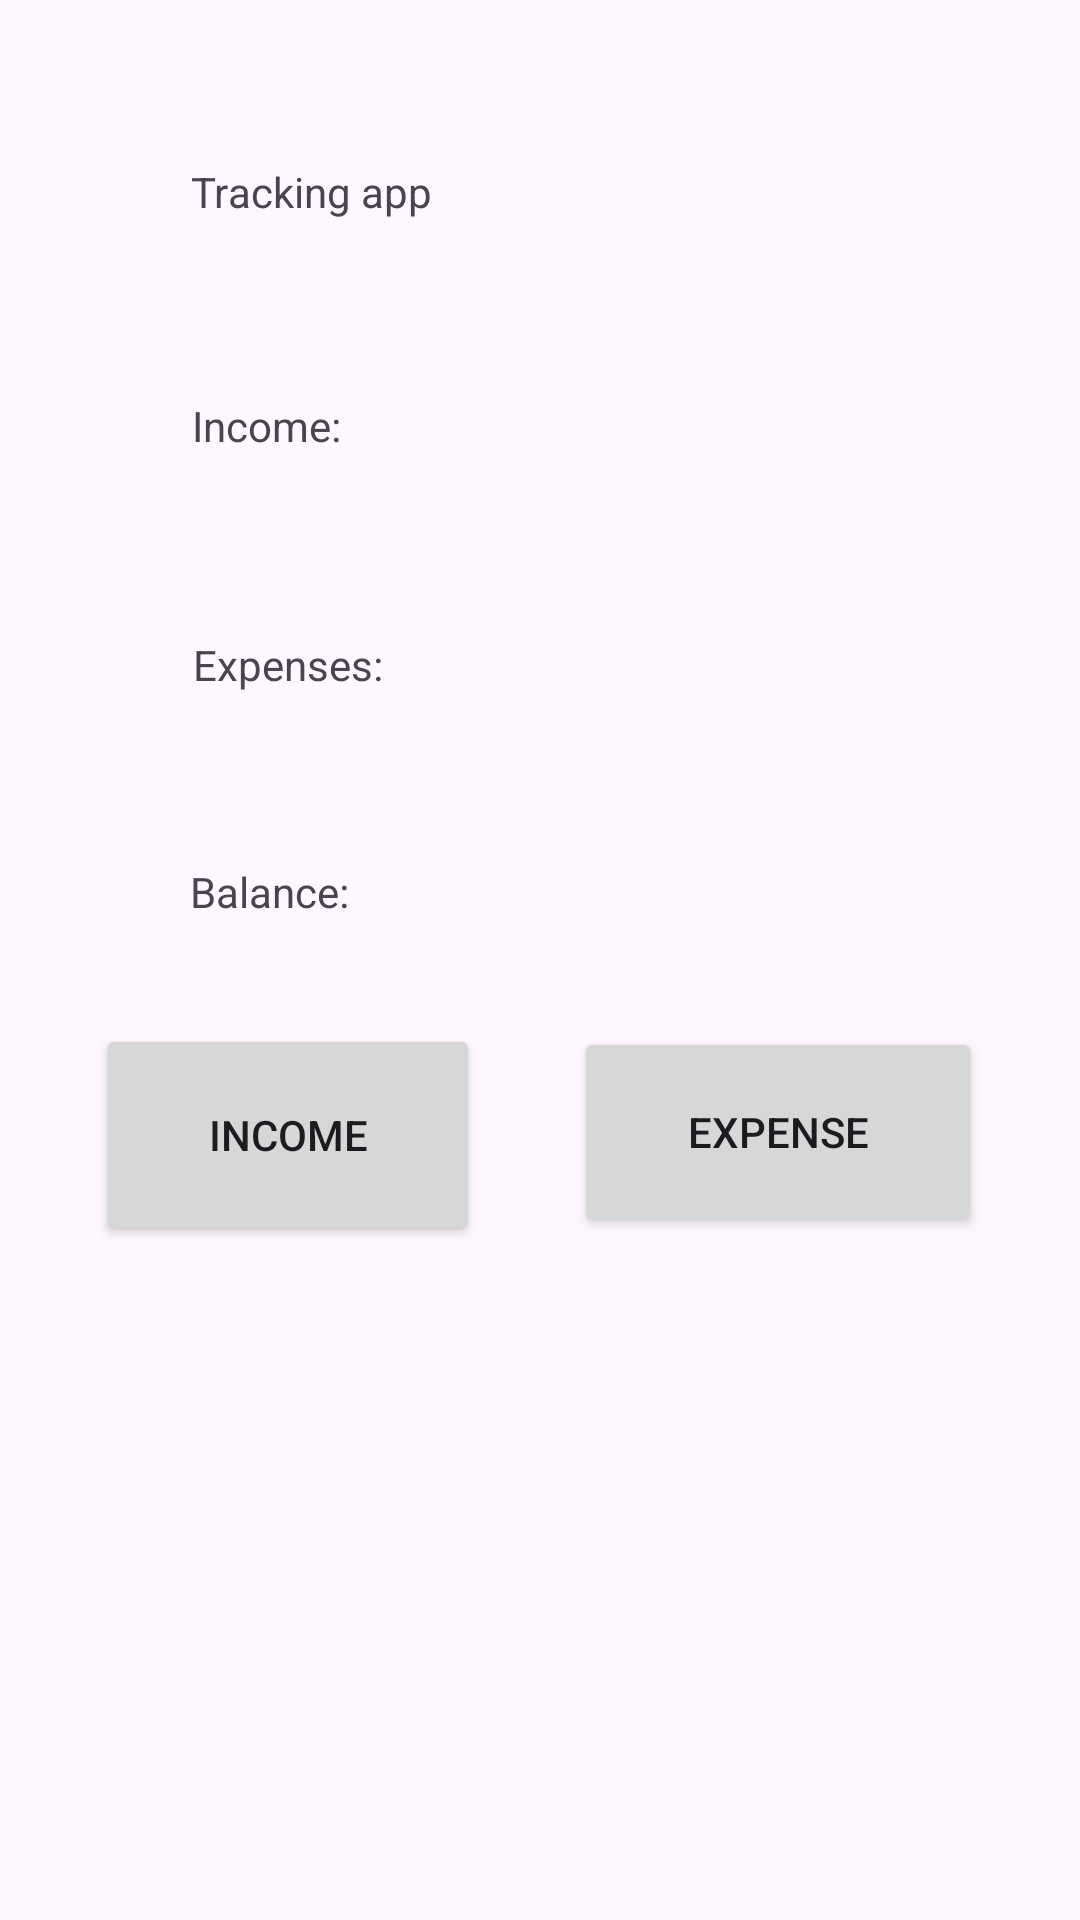

Write the Android layout XML for this screen, with the resource values it uses.
<!-- AndroidManifest.xml: application theme Theme.IMADIceTask2 -->
<!-- res/layout/activity_main.xml -->
<?xml version="1.0" encoding="utf-8"?>

<androidx.constraintlayout.widget.ConstraintLayout xmlns:android="http://schemas.android.com/apk/res/android"
    xmlns:app="http://schemas.android.com/apk/res-auto"
    xmlns:tools="http://schemas.android.com/tools"
    android:layout_width="match_parent"
    android:layout_height="match_parent"
    tools:context=".MainActivity">

    <TextView
        android:id="@+id/tvTitle"
        android:layout_width="232dp"
        android:layout_height="42dp"
        android:text="@string/Title"
        app:layout_constraintBottom_toBottomOf="parent"
        app:layout_constraintEnd_toEndOf="parent"
        app:layout_constraintHorizontal_bias="0.498"
        app:layout_constraintStart_toStartOf="parent"
        app:layout_constraintTop_toTopOf="parent"
        app:layout_constraintVertical_bias="0.091" />

    <TextView
        android:id="@+id/tvList"
        android:layout_width="234dp"
        android:layout_height="43dp"
        android:text="@string/Income"
        app:layout_constraintBottom_toBottomOf="parent"
        app:layout_constraintEnd_toEndOf="parent"
        app:layout_constraintHorizontal_bias="0.508"
        app:layout_constraintStart_toStartOf="parent"
        app:layout_constraintTop_toBottomOf="@+id/tvTitle"
        app:layout_constraintVertical_bias="0.072" />

    <TextView
        android:id="@+id/tvExpense"
        android:layout_width="231dp"
        android:layout_height="40dp"
        android:text="@string/Explense"
        app:layout_constraintBottom_toBottomOf="parent"
        app:layout_constraintEnd_toEndOf="parent"
        app:layout_constraintHorizontal_bias="0.498"
        app:layout_constraintStart_toStartOf="parent"
        app:layout_constraintTop_toBottomOf="@+id/tvList"
        app:layout_constraintVertical_bias="0.086" />

    <Button
        android:id="@+id/btnIncome"
        android:layout_width="128dp"
        android:layout_height="74dp"
        android:text="@string/IncomeBTN"
        app:layout_constraintBottom_toBottomOf="parent"
        app:layout_constraintEnd_toStartOf="@+id/btnExpense"
        app:layout_constraintHorizontal_bias="0.504"
        app:layout_constraintStart_toStartOf="parent"
        app:layout_constraintTop_toBottomOf="@+id/tvExpense"
        app:layout_constraintVertical_bias="0.285" />

    <Button
        android:id="@+id/btnExpense"
        android:layout_width="136dp"
        android:layout_height="70dp"
        android:text="@string/ExpenseBTN"
        app:layout_constraintBottom_toBottomOf="parent"
        app:layout_constraintEnd_toEndOf="parent"
        app:layout_constraintHorizontal_bias="0.854"
        app:layout_constraintStart_toStartOf="parent"
        app:layout_constraintTop_toBottomOf="@+id/tvExpense"
        app:layout_constraintVertical_bias="0.284" />

    <TextView
        android:id="@+id/tvBalance"
        android:layout_width="238dp"
        android:layout_height="42dp"
        android:text="@string/Balance"
        app:layout_constraintBottom_toBottomOf="parent"
        app:layout_constraintEnd_toEndOf="parent"
        app:layout_constraintHorizontal_bias="0.52"
        app:layout_constraintStart_toStartOf="parent"
        app:layout_constraintTop_toBottomOf="@+id/tvExpense"
        app:layout_constraintVertical_bias="0.103" />
</androidx.constraintlayout.widget.ConstraintLayout>
<!-- resources referenced by this layout -->
<resources>
  <string name="Balance">Balance: </string>
  <string name="ExpenseBTN">Expense</string>
  <string name="Explense">Expenses: </string>
  <string name="Income">Income: </string>
  <string name="IncomeBTN">Income</string>
  <string name="Title">Tracking app</string>
  <style name="Theme.IMADIceTask2" parent="Base.Theme.IMADIceTask2" />
  <style name="Base.Theme.IMADIceTask2" parent="Theme.Material3.DayNight.NoActionBar">
          
          
      </style>
</resources>
